Labelled photos from "Alzheimer_Binary", an image-classification folder in bam841/Brain_demented-NonDementedIdentifier. The possible labels are: demented, non demented.

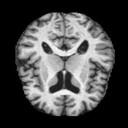
Label: non demented

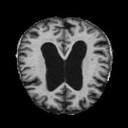
Label: demented

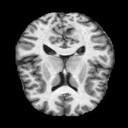
Label: non demented

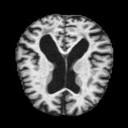
Label: demented

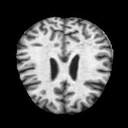
Label: non demented

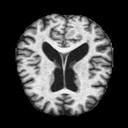
Label: demented
